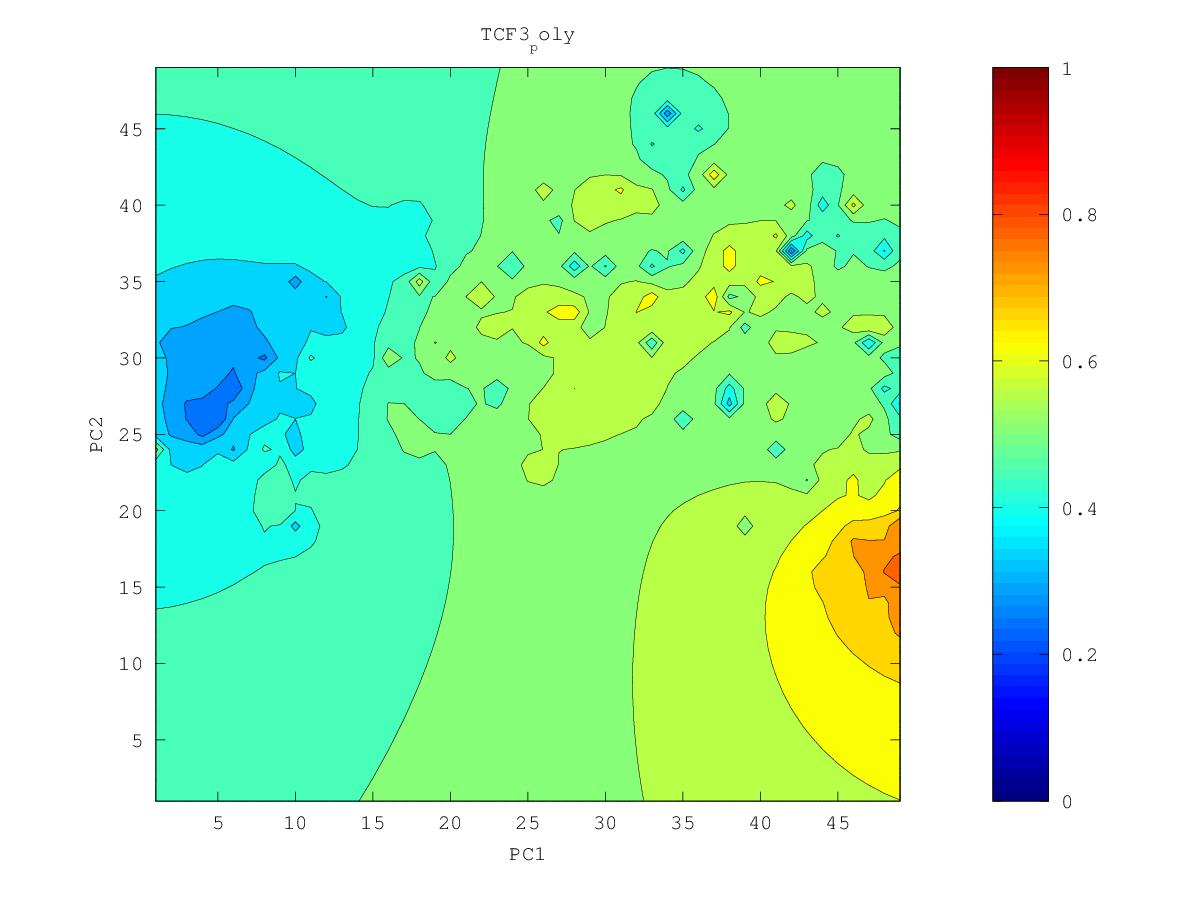

The table this chart was drawn from, first rows:
0.529437575884, 0.529244778727, 0.528927219033, 0.528459735306, 0.527823262871, 0.527007588466, 0.525986878701, 0.524609002142, 0.522353902376, 0.518158838686, 0.510661843753, 0.499907792592, 0.49770232882, 0.511475980995, 0.523309189171, 0.528463128655, 0.530305868151, 0.530600197729, 0.515043071119, 0.480204244614, 0.48792090348, 0.47492455702, 0.388979743626, 0.466238844053
0.5285, 0.5283, 0.5279, 0.5273, 0.5265, 0.5256, 0.5245, 0.5235, 0.5219, 0.5171, 0.5045, 0.464, 0.3918, 0.4989, 0.5218, 0.5332, 0.5483, 0.6005, 0.5242, 0.4974, 0.5281, 0.4354, 0.499, 0.5191
0.5277, 0.5274, 0.5269, 0.5263, 0.5252, 0.5239, 0.5225, 0.5223, 0.525, 0.5244, 0.508, 0.492, 0.4797, 0.5039, 0.527, 0.538, 0.5501, 0.6078, 0.3979, 0.5274, 0.5256, 0.5173, 0.5294, 0.5764
0.5268, 0.5265, 0.5261, 0.5253, 0.524, 0.5218, 0.5189, 0.5172, 0.5283, 0.6308, 0.5081, 0.4907, 0.5027, 0.5173, 0.5497, 0.5431, 0.5546, 0.5845, 0.5177, 0.5345, 0.545, 0.53, 0.5372, 0.5495
0.526, 0.5257, 0.5253, 0.5246, 0.523, 0.52, 0.5134, 0.4981, 0.4988, 0.5019, 0.4946, 0.4455, 0.5044, 0.4962, 0.5359, 0.546, 0.5515, 0.5526, 0.5286, 0.526, 0.5354, 0.5365, 0.537, 0.5173
0.5251, 0.525, 0.5247, 0.5242, 0.5229, 0.5201, 0.5125, 0.4801, 0.4797, 0.4177, 0.4942, 0.4977, 0.5164, 0.5345, 0.5471, 0.5533, 0.5709, 0.5404, 0.5552, 0.517, 0.5286, 0.5386, 0.5399, 0.533
0.5241, 0.5241, 0.5241, 0.524, 0.5235, 0.5223, 0.5197, 0.5163, 0.5227, 0.5323, 0.508, 0.4255, 0.5185, 0.5714, 0.5727, 0.5697, 0.5501, 0.5497, 0.5721, 0.5318, 0.5345, 0.5428, 0.546, 0.5466
0.523, 0.523, 0.5233, 0.5237, 0.5242, 0.5249, 0.5261, 0.5297, 0.5431, 0.5704, 0.5391, 0.5322, 0.2855, 0.5717, 0.583, 0.5539, 0.5302, 0.5552, 0.5727, 0.5552, 0.5463, 0.5485, 0.5556, 0.554
0.5215, 0.5215, 0.5219, 0.5227, 0.5241, 0.5263, 0.5295, 0.5343, 0.5415, 0.5489, 0.5588, 0.6247, 0.5675, 0.6112, 0.613, 0.572, 0.5556, 0.5567, 0.5747, 0.5558, 0.5466, 0.5494, 0.5861, 0.5662
0.5196, 0.5194, 0.5195, 0.5204, 0.5225, 0.526, 0.5306, 0.5361, 0.5422, 0.5495, 0.5605, 0.5759, 0.5787, 0.5954, 0.6281, 0.5797, 0.5678, 0.5439, 0.5459, 0.5405, 0.5361, 0.5379, 0.5456, 0.5473
0.5172, 0.5163, 0.5157, 0.516, 0.5184, 0.5237, 0.5307, 0.5375, 0.5432, 0.5495, 0.5584, 0.5701, 0.5815, 0.5861, 0.5769, 0.5201, 0.5584, 0.4846, 0.5368, 0.5099, 0.5112, 0.5119, 0.5181, 0.5315
0.5143, 0.5123, 0.5097, 0.5072, 0.5086, 0.5178, 0.5311, 0.5431, 0.545, 0.5484, 0.5565, 0.573, 0.6396, 0.6328, 0.5839, 0.4887, 0.627, 0.5638, 0.5464, 0.5221, 0.5112, 0.4274, 0.3732, 0.5177
0.5113, 0.5077, 0.5019, 0.4898, 0.4751, 0.5051, 0.5313, 0.651, 0.5464, 0.5444, 0.551, 0.5623, 0.5794, 0.5872, 0.5939, 0.6516, 0.6123, 0.58, 0.5594, 0.5451, 0.533, 0.521, 0.5158, 0.5259
0.5085, 0.5033, 0.4947, 0.4779, 0.4421, 0.4921, 0.5123, 0.5295, 0.528, 0.5358, 0.5436, 0.5453, 0.5441, 0.5562, 0.5713, 0.5858, 0.6012, 0.5833, 0.5695, 0.5576, 0.5473, 0.5389, 0.532, 0.5277
0.5066, 0.4997, 0.4867, 0.4708, 0.4768, 0.4822, 0.4709, 0.4935, 0.44, 0.5277, 0.5419, 0.5451, 0.4347, 0.5209, 0.5538, 0.5718, 0.5817, 0.587, 0.5907, 0.568, 0.557, 0.549, 0.5367, 0.4677
0.5061, 0.4987, 0.48, 0.3031, 0.4723, 0.472, 0.4545, 0.4983, 0.5183, 0.5401, 0.5451, 0.5578, 0.5119, 0.5017, 0.5451, 0.5738, 0.5864, 0.6033, 0.5962, 0.5697, 0.5645, 0.5601, 0.55, 0.533
0.5073, 0.5021, 0.4931, 0.4839, 0.4844, 0.4472, 0.4778, 0.5215, 0.5632, 0.5794, 0.548, 0.5353, 0.5028, 0.4415, 0.5454, 0.6433, 0.5957, 0.6049, 0.4613, 0.5636, 0.5741, 0.5829, 0.5712, 0.5559
0.5093, 0.5069, 0.504, 0.502, 0.5015, 0.5011, 0.5147, 0.5409, 0.5699, 0.5695, 0.5521, 0.5377, 0.5192, 0.5197, 0.5631, 0.5918, 0.617, 0.5953, 0.5769, 0.5931, 0.5891, 0.6028, 0.5832, 0.5642
0.5114, 0.5107, 0.5105, 0.5113, 0.514, 0.5201, 0.5329, 0.5567, 0.6252, 0.5885, 0.5584, 0.543, 0.5322, 0.5315, 0.5575, 0.5764, 0.5776, 0.5818, 0.5952, 0.607, 0.5913, 0.581, 0.574, 0.5661
0.5128, 0.5133, 0.5144, 0.5167, 0.5209, 0.528, 0.5398, 0.5598, 0.6001, 0.593, 0.5648, 0.5461, 0.5289, 0.4472, 0.5329, 0.5556, 0.5579, 0.562, 0.6122, 0.5897, 0.5817, 0.5773, 0.5728, 0.5674
0.5135, 0.5147, 0.5165, 0.5194, 0.5238, 0.5305, 0.5403, 0.5553, 0.5857, 0.6145, 0.5962, 0.5482, 0.5265, 0.5139, 0.5346, 0.5551, 0.5547, 0.5295, 0.5718, 0.5774, 0.5794, 0.5813, 0.5781, 0.5712
0.5135, 0.515, 0.517, 0.52, 0.5242, 0.53, 0.5378, 0.548, 0.5599, 0.5648, 0.5618, 0.536, 0.5162, 0.4152, 0.5388, 0.5698, 0.6464, 0.5832, 0.5729, 0.5734, 0.5844, 0.616, 0.6014, 0.58
0.5129, 0.5144, 0.5164, 0.5192, 0.5229, 0.5279, 0.5344, 0.5426, 0.5501, 0.5429, 0.489, 0.5089, 0.5205, 0.5239, 0.5488, 0.5851, 0.6403, 0.5896, 0.5776, 0.5676, 0.5728, 0.5939, 0.6152, 0.5839
0.5117, 0.513, 0.5149, 0.5173, 0.5205, 0.5247, 0.5305, 0.5404, 0.5778, 0.5537, 0.5174, 0.5153, 0.5229, 0.5315, 0.5524, 0.601, 0.6087, 0.5902, 0.6342, 0.5475, 0.5369, 0.5619, 0.5938, 0.589
0.5099, 0.5111, 0.5126, 0.5146, 0.5171, 0.5204, 0.525, 0.5323, 0.5454, 0.5389, 0.5245, 0.5194, 0.5179, 0.5174, 0.5381, 0.5904, 0.5865, 0.5731, 0.5649, 0.5333, 0.5198, 0.5411, 0.5566, 0.5596
0.5078, 0.5087, 0.5098, 0.5113, 0.5131, 0.5154, 0.5182, 0.5216, 0.5242, 0.5229, 0.5191, 0.5155, 0.5074, 0.4715, 0.513, 0.5531, 0.5624, 0.5616, 0.5532, 0.5394, 0.5277, 0.5147, 0.522, 0.5346
0.5054, 0.5059, 0.5066, 0.5076, 0.5087, 0.51, 0.5114, 0.5127, 0.5135, 0.5132, 0.5123, 0.5113, 0.5075, 0.5074, 0.559, 0.5568, 0.559, 0.5795, 0.5557, 0.5375, 0.5227, 0.4825, 0.4993, 0.5205
0.5027, 0.5029, 0.5032, 0.5035, 0.504, 0.5044, 0.5047, 0.5049, 0.5048, 0.5047, 0.5049, 0.5063, 0.5111, 0.5266, 0.5606, 0.5819, 0.5554, 0.5695, 0.5506, 0.5348, 0.5223, 0.5102, 0.5082, 0.5134
0.4998, 0.4997, 0.4995, 0.4994, 0.4991, 0.4988, 0.4982, 0.4973, 0.4962, 0.4953, 0.4954, 0.4973, 0.5027, 0.5154, 0.5441, 0.5609, 0.5436, 0.5426, 0.5408, 0.5362, 0.5228, 0.5051, 0.5006, 0.5064
0.4969, 0.4964, 0.4958, 0.4952, 0.4943, 0.4932, 0.4916, 0.4895, 0.4868, 0.4839, 0.4824, 0.483, 0.4853, 0.4912, 0.5161, 0.5379, 0.5303, 0.5383, 0.547, 0.5739, 0.5311, 0.4725, 0.4737, 0.5001
0.4939, 0.493, 0.4921, 0.491, 0.4896, 0.4878, 0.4853, 0.4817, 0.4763, 0.4683, 0.4627, 0.4633, 0.4578, 0.4471, 0.4659, 0.5069, 0.5145, 0.5342, 0.5625, 0.5317, 0.5153, 0.4941, 0.4911, 0.5006
0.4909, 0.4898, 0.4885, 0.4869, 0.4851, 0.4827, 0.4794, 0.4747, 0.4665, 0.4458, 0.3965, 0.4432, 0.4176, 0.4385, 0.5873, 0.4998, 0.4974, 0.5052, 0.5108, 0.508, 0.5019, 0.4972, 0.4987, 0.5057
0.4879, 0.4865, 0.4849, 0.4831, 0.4808, 0.4781, 0.4744, 0.4694, 0.4614, 0.4466, 0.4319, 0.4373, 0.4215, 0.4333, 0.4669, 0.4748, 0.4782, 0.485, 0.4948, 0.5003, 0.4929, 0.4929, 0.5061, 0.5123
0.485, 0.4834, 0.4816, 0.4794, 0.4769, 0.4739, 0.4702, 0.4655, 0.4594, 0.4519, 0.4452, 0.4387, 0.4205, 0.4255, 0.4443, 0.4497, 0.4566, 0.4658, 0.4859, 0.546, 0.4807, 0.4817, 0.5075, 0.5096
0.4823, 0.4804, 0.4784, 0.476, 0.4733, 0.4702, 0.4665, 0.4621, 0.4571, 0.4516, 0.4461, 0.4403, 0.4345, 0.4319, 0.4275, 0.4026, 0.4306, 0.4432, 0.4469, 0.4428, 0.4562, 0.4625, 0.4691, 0.4709
0.4796, 0.4776, 0.4753, 0.4728, 0.4699, 0.4667, 0.463, 0.4588, 0.4542, 0.4492, 0.444, 0.4386, 0.4332, 0.4273, 0.4177, 0.398, 0.4134, 0.4217, 0.4214, 0.4069, 0.4366, 0.4445, 0.4478, 0.4492
0.4771, 0.4749, 0.4725, 0.4698, 0.4668, 0.4634, 0.4596, 0.4555, 0.4509, 0.4459, 0.4405, 0.4346, 0.4281, 0.4203, 0.4104, 0.4009, 0.3971, 0.3856, 0.412, 0.4209, 0.4268, 0.4298, 0.4311, 0.4317
0.4747, 0.4724, 0.4698, 0.467, 0.4638, 0.4603, 0.4564, 0.4521, 0.4474, 0.4422, 0.4363, 0.4297, 0.4218, 0.4119, 0.3973, 0.3392, 0.382, 0.3816, 0.408, 0.4193, 0.4186, 0.4167, 0.4137, 0.4159
0.4725, 0.47, 0.4673, 0.4643, 0.461, 0.4574, 0.4534, 0.4489, 0.444, 0.4384, 0.4321, 0.4246, 0.4152, 0.4025, 0.3861, 0.3757, 0.3839, 0.3921, 0.4106, 0.46, 0.4104, 0.4046, 0.3872, 0.3999
0.4704, 0.4679, 0.465, 0.4619, 0.4585, 0.4547, 0.4506, 0.4459, 0.4408, 0.4349, 0.4282, 0.4202, 0.4098, 0.3934, 0.3138, 0.3722, 0.381, 0.3814, 0.3653, 0.3849, 0.396, 0.3955, 0.3931, 0.3963
0.4685, 0.4659, 0.4629, 0.4597, 0.4562, 0.4523, 0.448, 0.4432, 0.4379, 0.4319, 0.4249, 0.4168, 0.4067, 0.3934, 0.3776, 0.375, 0.3734, 0.3679, 0.3585, 0.353, 0.4006, 0.3926, 0.3836, 0.4042
0.4668, 0.4641, 0.4611, 0.4578, 0.4542, 0.4502, 0.4458, 0.4409, 0.4355, 0.4293, 0.4223, 0.4142, 0.4049, 0.3941, 0.3829, 0.3725, 0.362, 0.3512, 0.3344, 0.2736, 0.3578, 0.3683, 0.3695, 0.3672
0.4653, 0.4625, 0.4594, 0.4561, 0.4524, 0.4484, 0.4439, 0.439, 0.4335, 0.4273, 0.4203, 0.4123, 0.4032, 0.3928, 0.3805, 0.3644, 0.3368, 0.3302, 0.2956, 0.3043, 0.3245, 0.3264, 0.3418, 0.3479
0.4639, 0.4611, 0.458, 0.4546, 0.4509, 0.4469, 0.4424, 0.4375, 0.432, 0.4258, 0.4189, 0.411, 0.402, 0.3914, 0.3784, 0.36, 0.3265, 0.3141, 0.3085, 0.2951, 0.281, 0.2337, 0.3025, 0.3436
0.4628, 0.4599, 0.4568, 0.4534, 0.4497, 0.4457, 0.4413, 0.4364, 0.4309, 0.4249, 0.4181, 0.4104, 0.4016, 0.3912, 0.3786, 0.3624, 0.3405, 0.2966, 0.2927, 0.3089, 0.3008, 0.2837, 0.2587, 0.2314
0.4618, 0.459, 0.4559, 0.4525, 0.4488, 0.4448, 0.4405, 0.4357, 0.4304, 0.4245, 0.4179, 0.4105, 0.402, 0.3923, 0.3807, 0.3666, 0.3491, 0.3277, 0.3158, 0.3072, 0.3101, 0.3003, 0.2782, 0.2736
0.461, 0.4582, 0.4551, 0.4518, 0.4482, 0.4443, 0.44, 0.4354, 0.4302, 0.4246, 0.4183, 0.4113, 0.4034, 0.3944, 0.384, 0.3717, 0.357, 0.3384, 0.3203, 0.303, 0.319, 0.3156, 0.2789, 0.2829
0.4604, 0.4576, 0.4546, 0.4514, 0.4478, 0.444, 0.4399, 0.4354, 0.4305, 0.4252, 0.4193, 0.4127, 0.4055, 0.3974, 0.3882, 0.3776, 0.3647, 0.3441, 0.2999, 0.3345, 0.3371, 0.3339, 0.3251, 0.3293
0.46, 0.4572, 0.4543, 0.4511, 0.4477, 0.4441, 0.4401, 0.4358, 0.4312, 0.4262, 0.4207, 0.4147, 0.4082, 0.401, 0.3931, 0.3843, 0.3743, 0.363, 0.3546, 0.3539, 0.3539, 0.353, 0.3532, 0.358
